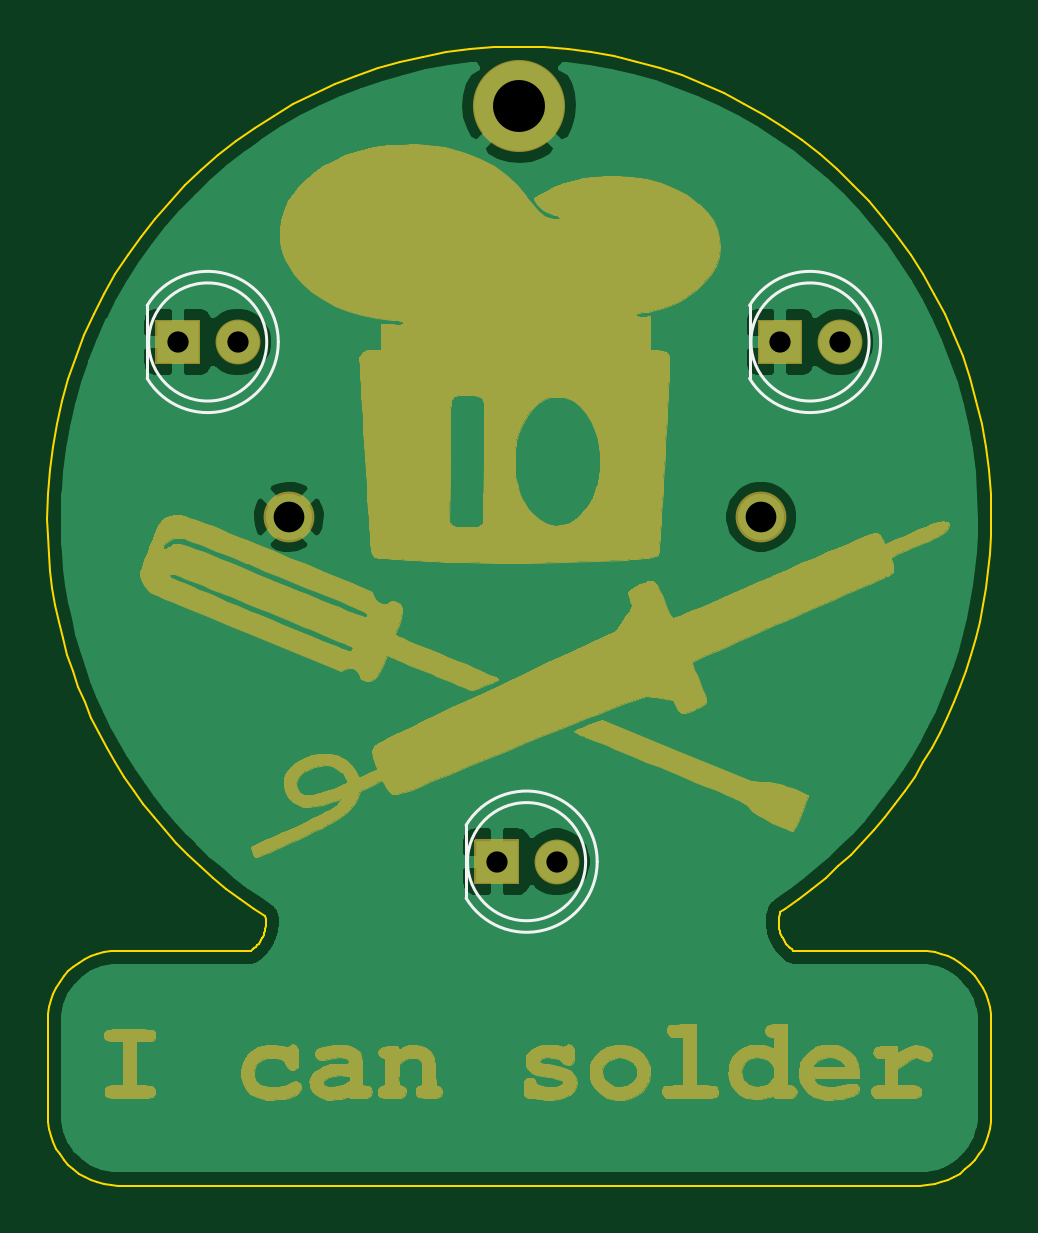
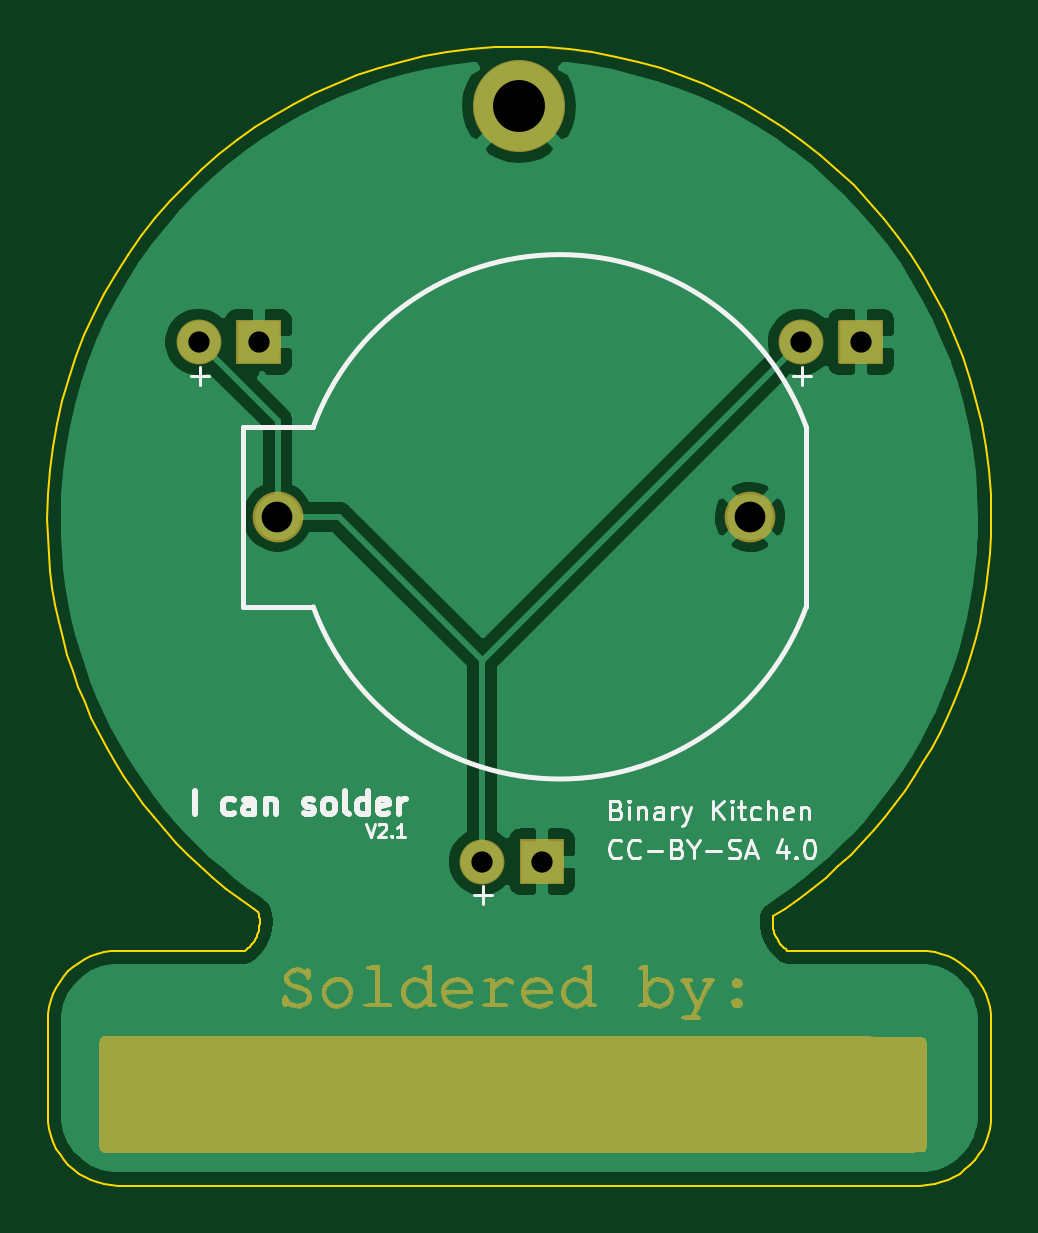
Circuit board: 11 layer files. Board 40.0 x 48.2 mm.
- bottom_copper: ICanSolder-B_Cu.gbr (43556 bytes)
- bottom_mask: ICanSolder-B_Mask.gbr (40581 bytes)
- paste: ICanSolder-B_Paste.gbr (453 bytes)
- bottom_silk: ICanSolder-B_SilkS.gbr (11346 bytes)
- outline: ICanSolder-Edge_Cuts.gbr (12413 bytes)
- top_copper: ICanSolder-F_Cu.gbr (43375 bytes)
- top_mask: ICanSolder-F_Mask.gbr (95540 bytes)
- paste: ICanSolder-F_Paste.gbr (453 bytes)
- top_silk: ICanSolder-F_SilkS.gbr (1390 bytes)
- drill: ICanSolder-NPTH.drl (268 bytes)
- drill: ICanSolder-PTH.drl (443 bytes)

=== bottom_copper: ICanSolder-B_Cu.gbr (43556 bytes, source omitted) ===
=== bottom_mask: ICanSolder-B_Mask.gbr (40581 bytes, source omitted) ===
=== paste: ICanSolder-B_Paste.gbr ===
%TF.GenerationSoftware,KiCad,Pcbnew,5.1.9*%
%TF.CreationDate,2021-04-20T19:45:11+02:00*%
%TF.ProjectId,ICanSolder,4943616e-536f-46c6-9465-722e6b696361,rev?*%
%TF.SameCoordinates,Original*%
%TF.FileFunction,Paste,Bot*%
%TF.FilePolarity,Positive*%
%FSLAX46Y46*%
G04 Gerber Fmt 4.6, Leading zero omitted, Abs format (unit mm)*
G04 Created by KiCad (PCBNEW 5.1.9) date 2021-04-20 19:45:11*
%MOMM*%
%LPD*%
G01*
G04 APERTURE LIST*
G04 APERTURE END LIST*
M02*

=== bottom_silk: ICanSolder-B_SilkS.gbr (11346 bytes, source omitted) ===
=== outline: ICanSolder-Edge_Cuts.gbr (12413 bytes, source omitted) ===
=== top_copper: ICanSolder-F_Cu.gbr (43375 bytes, source omitted) ===
=== top_mask: ICanSolder-F_Mask.gbr (95540 bytes, source omitted) ===
=== paste: ICanSolder-F_Paste.gbr ===
%TF.GenerationSoftware,KiCad,Pcbnew,5.1.9*%
%TF.CreationDate,2021-04-20T19:45:11+02:00*%
%TF.ProjectId,ICanSolder,4943616e-536f-46c6-9465-722e6b696361,rev?*%
%TF.SameCoordinates,Original*%
%TF.FileFunction,Paste,Top*%
%TF.FilePolarity,Positive*%
%FSLAX46Y46*%
G04 Gerber Fmt 4.6, Leading zero omitted, Abs format (unit mm)*
G04 Created by KiCad (PCBNEW 5.1.9) date 2021-04-20 19:45:11*
%MOMM*%
%LPD*%
G01*
G04 APERTURE LIST*
G04 APERTURE END LIST*
M02*

=== top_silk: ICanSolder-F_SilkS.gbr ===
%TF.GenerationSoftware,KiCad,Pcbnew,5.1.9*%
%TF.CreationDate,2021-04-20T19:45:11+02:00*%
%TF.ProjectId,ICanSolder,4943616e-536f-46c6-9465-722e6b696361,rev?*%
%TF.SameCoordinates,Original*%
%TF.FileFunction,Legend,Top*%
%TF.FilePolarity,Positive*%
%FSLAX46Y46*%
G04 Gerber Fmt 4.6, Leading zero omitted, Abs format (unit mm)*
G04 Created by KiCad (PCBNEW 5.1.9) date 2021-04-20 19:45:11*
%MOMM*%
%LPD*%
G01*
G04 APERTURE LIST*
%ADD10C,0.120000*%
G04 APERTURE END LIST*
D10*
%TO.C,D1*%
X165210000Y-106455000D02*
X165210000Y-109545000D01*
X170270000Y-108000000D02*
G75*
G03*
X170270000Y-108000000I-2500000J0D01*
G01*
X170760000Y-107999538D02*
G75*
G02*
X165210000Y-109544830I-2990000J-462D01*
G01*
X170760000Y-108000462D02*
G75*
G03*
X165210000Y-106455170I-2990000J462D01*
G01*
%TO.C,D3*%
X190710000Y-106455000D02*
X190710000Y-109545000D01*
X195770000Y-108000000D02*
G75*
G03*
X195770000Y-108000000I-2500000J0D01*
G01*
X196260000Y-107999538D02*
G75*
G02*
X190710000Y-109544830I-2990000J-462D01*
G01*
X196260000Y-108000462D02*
G75*
G03*
X190710000Y-106455170I-2990000J462D01*
G01*
%TO.C,D2*%
X178710000Y-128455000D02*
X178710000Y-131545000D01*
X183770000Y-130000000D02*
G75*
G03*
X183770000Y-130000000I-2500000J0D01*
G01*
X184260000Y-129999538D02*
G75*
G02*
X178710000Y-131544830I-2990000J-462D01*
G01*
X184260000Y-130000462D02*
G75*
G03*
X178710000Y-128455170I-2990000J462D01*
G01*
%TD*%
M02*

=== drill: ICanSolder-NPTH.drl ===
M48
; DRILL file {KiCad 5.1.9} date Tue Apr 20 19:45:13 2021
; FORMAT={-:-/ absolute / inch / decimal}
; #@! TF.CreationDate,2021-04-20T19:45:13+02:00
; #@! TF.GenerationSoftware,Kicad,Pcbnew,5.1.9
; #@! TF.FileFunction,NonPlated,1,2,NPTH
FMAT,2
INCH
%
G90
G05
T0
M30

=== drill: ICanSolder-PTH.drl ===
M48
; DRILL file {KiCad 5.1.9} date Tue Apr 20 19:45:13 2021
; FORMAT={-:-/ absolute / inch / decimal}
; #@! TF.CreationDate,2021-04-20T19:45:13+02:00
; #@! TF.GenerationSoftware,Kicad,Pcbnew,5.1.9
; #@! TF.FileFunction,Plated,1,2,PTH
FMAT,2
INCH
T1C0.0354
T2C0.0511
T3C0.0866
%
G90
G05
T1
X6.5551Y-4.252
X6.6551Y-4.252
X7.0866Y-5.1181
X7.1866Y-5.1181
X7.5591Y-4.252
X7.6591Y-4.252
T2
X6.7402Y-4.5433
X7.5275Y-4.5433
T3
X7.1245Y-3.8583
T0
M30

